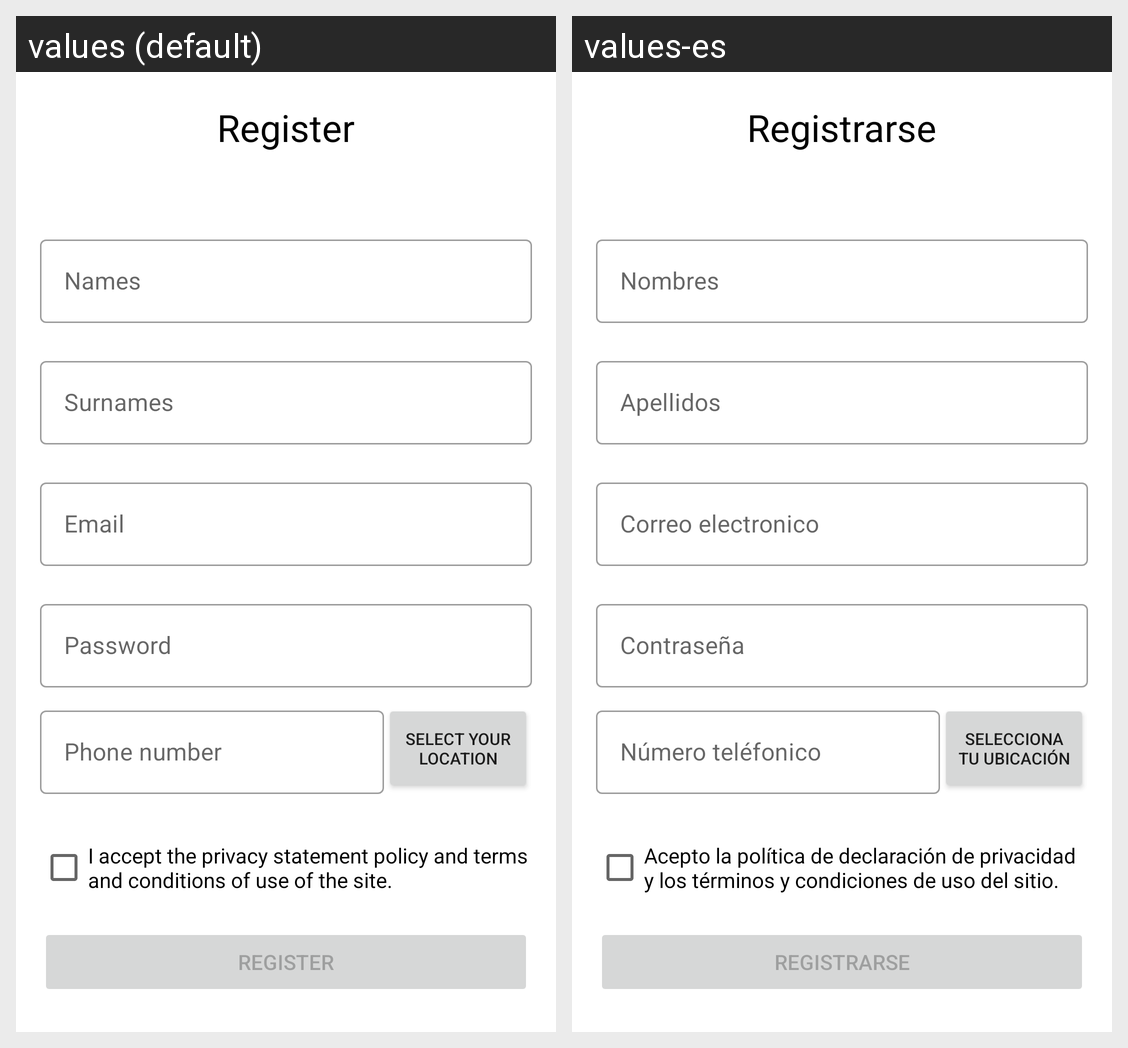

The same Android screen rendered under two of its app's locales, left to right. List the strings drawn on it with the default value and each locale's translation.
Android screen res/layout/activity_main_register.xml rendered under 2 locales, left to right: values (default), values-es. Device: Nexus 5 (rendered at 1080×1920; each locale shown at half size, 540×960, under a caption strip naming it); theme Theme.Marketplace.
Strings drawn on this screen, with the default value and each locale's value (text and hints the layout hard-codes, and strings that could not be matched under every locale, appear in the picture but are not listed):

txt_title_register
  values: Register
  values-es: Registrarse

txt_names
  values: Names
  values-es: Nombres

txt_surnames
  values: Surnames
  values-es: Apellidos

txt_email
  values: Email
  values-es: Correo electronico

txt_password
  values: Password
  values-es: Contraseña

et_phonenumber
  values: Phone number
  values-es: Número teléfonico

btn_add_gps
  values: Select your location
  values-es: Selecciona tu ubicación

sw_terms
  values: I accept the privacy statement policy and terms and conditions of use of the site.
  values-es: Acepto la política de declaración de privacidad y los términos y condiciones de uso del sitio.

btn_register
  values: REGISTER
  values-es: REGISTRARSE
